Run: headless pygame with SDL's dummy video driver; simulated clock (each Clock.tick advances the game by its frame time, no real sleeping); random seed 0; keys injected as events and as key.get_pressed() state; mouse plan: one left click at the window centre at the start of phase 2, then a move to the lower-right quarter at the start of phase 3.
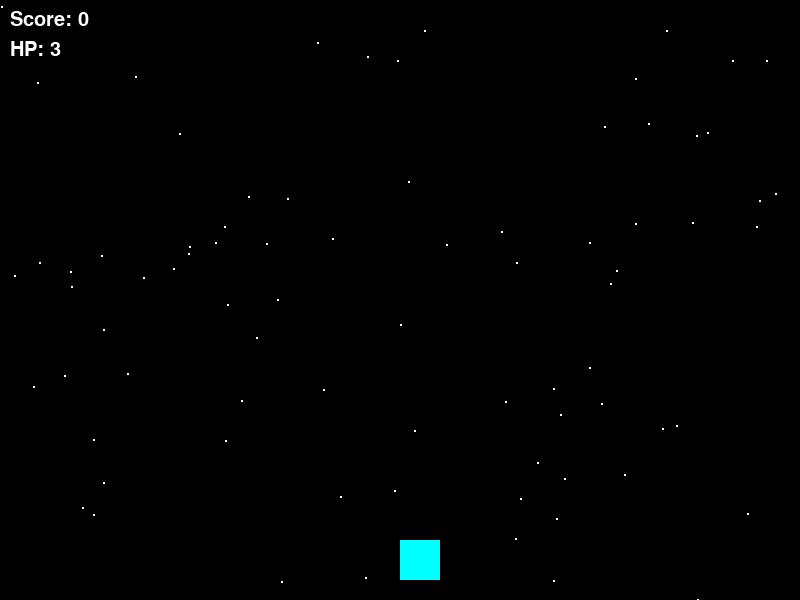
Frame 1 of 4 · flips 1–60 · no input
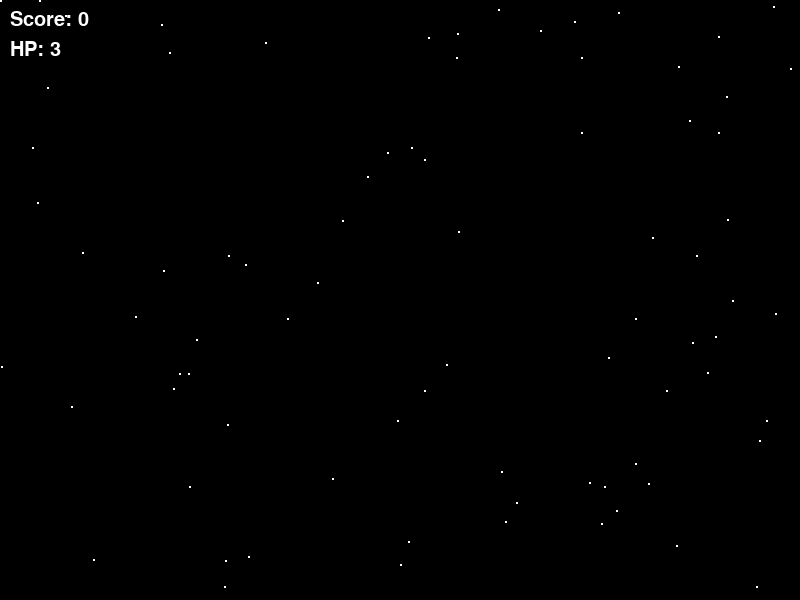
Frame 2 of 4 · flips 61–180 · clicked the window centre · tapped SPACE, RETURN · held RIGHT (→), D
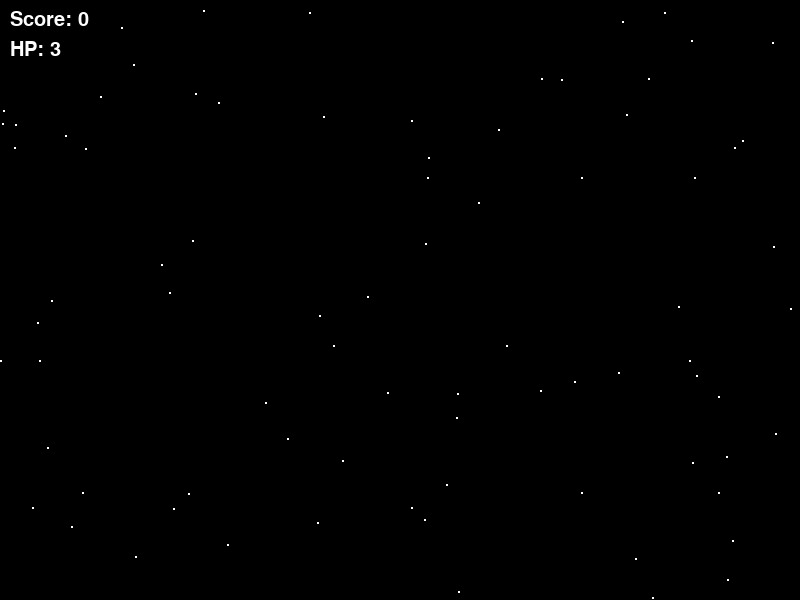
Frame 3 of 4 · flips 181–300 · moved the mouse to the lower-right quarter · held DOWN (↓), S
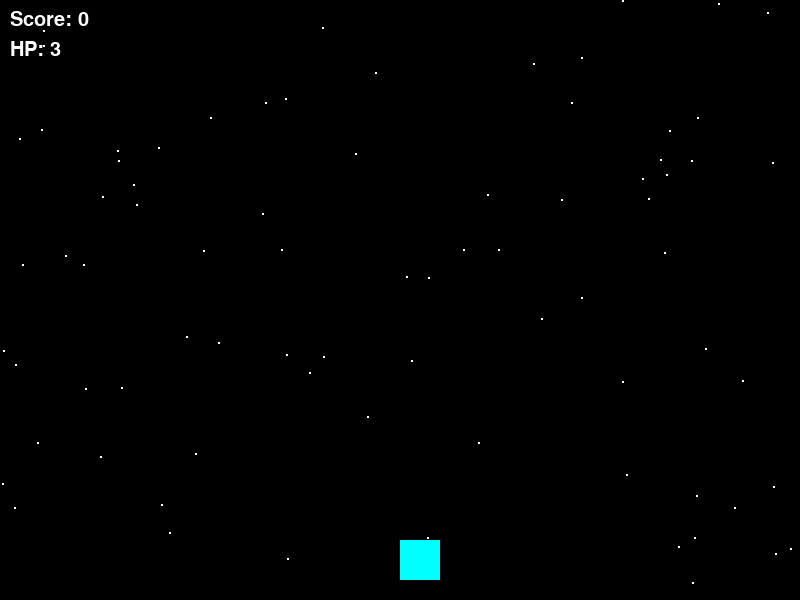
Frame 4 of 4 · flips 301–420 · held LEFT (←), A, UP (↑), W

The pygame program that drew these frames:

import pygame
import random
import sys

pygame.init()

WIDTH, HEIGHT = 800, 600
screen = pygame.display.set_mode((WIDTH, HEIGHT))
pygame.display.set_caption("🚀 Space Shooter ULTRA (Pygame)")
clock = pygame.time.Clock()

# colors
WHITE = (255,255,255)
RED = (255,0,0)
CYAN = (0,255,255)
YELLOW = (255,255,0)
GREEN = (0,255,0)
PURPLE = (180,0,255)
BLACK = (0,0,0)
ORANGE = (255,150,0)

# player
player = pygame.Rect(WIDTH//2, HEIGHT-60, 40, 40)
player_speed = 6

bullets = []
enemies = []
bonuses = []
particles = []
stars = [[random.randint(0, WIDTH), random.randint(0, HEIGHT), random.randint(1,3)] for _ in range(80)]

score = 0
hp = 3
shoot_mode = 1

font = pygame.font.SysFont(None, 30)

# timers
ENEMY_EVENT = pygame.USEREVENT + 1
BONUS_EVENT = pygame.USEREVENT + 2
pygame.time.set_timer(ENEMY_EVENT, 700)
pygame.time.set_timer(BONUS_EVENT, 5000)


def create_explosion(x, y):
    for _ in range(15):
        particles.append([x, y, random.uniform(-3,3), random.uniform(-3,3), 30])


running = True
while running:
    clock.tick(60)
    screen.fill(BLACK)

    # stars background
    for s in stars:
        s[1] += s[2]
        if s[1] > HEIGHT:
            s[0] = random.randint(0, WIDTH)
            s[1] = 0
        pygame.draw.rect(screen, WHITE, (s[0], s[1], 2, 2))

    for event in pygame.event.get():
        if event.type == pygame.QUIT:
            pygame.quit()
            sys.exit()

        if event.type == ENEMY_EVENT:
            size = 20 if random.random() < 0.8 else 40
            hp_enemy = 1 if size == 20 else 3
            speed = random.randint(2,4) if size == 20 else 1
            enemies.append([random.randint(0, WIDTH), -20, size, speed, hp_enemy])

        if event.type == BONUS_EVENT:
            bonuses.append([random.randint(0, WIDTH), -20, random.choice(['heal','gun'])])

        if event.type == pygame.MOUSEBUTTONDOWN:
            if shoot_mode == 1:
                bullets.append([player.centerx, player.top])
            else:
                bullets.append([player.centerx-10, player.top])
                bullets.append([player.centerx+10, player.top])

    keys = pygame.key.get_pressed()
    if keys[pygame.K_a] or keys[pygame.K_LEFT]:
        player.x -= player_speed
    if keys[pygame.K_d] or keys[pygame.K_RIGHT]:
        player.x += player_speed

    # bullets
    for b in bullets[:]:
        b[1] -= 8
        if b[1] < 0:
            bullets.remove(b)

    # enemies
    for e in enemies[:]:
        e[1] += e[3]

        if e[1] > HEIGHT:
            enemies.remove(e)
            hp -= 1

        if player.colliderect(pygame.Rect(e[0], e[1], e[2], e[2])):
            enemies.remove(e)
            hp -= 1
            create_explosion(player.centerx, player.centery)

        for b in bullets[:]:
            if pygame.Rect(e[0], e[1], e[2], e[2]).collidepoint(b[0], b[1]):
                e[4] -= 1
                bullets.remove(b)
                if e[4] <= 0:
                    enemies.remove(e)
                    create_explosion(e[0], e[1])
                    score += 1

    # bonuses
    for b in bonuses[:]:
        b[1] += 2
        rect = pygame.Rect(b[0], b[1], 15, 15)

        if player.colliderect(rect):
            if b[2] == 'heal': hp += 1
            if b[2] == 'gun': shoot_mode = 2
            bonuses.remove(b)

    # particles
    for p in particles[:]:
        p[0] += p[2]
        p[1] += p[3]
        p[4] -= 1
        if p[4] <= 0:
            particles.remove(p)

    # draw player
    pygame.draw.rect(screen, CYAN, player)

    # draw bullets
    for b in bullets:
        pygame.draw.rect(screen, YELLOW, (b[0], b[1], 4, 10))

    # draw enemies
    for e in enemies:
        pygame.draw.rect(screen, RED, (e[0], e[1], e[2], e[2]))

    # draw bonuses
    for b in bonuses:
        color = GREEN if b[2]=='heal' else PURPLE
        pygame.draw.rect(screen, color, (b[0], b[1], 15, 15))

    # draw particles
    for p in particles:
        pygame.draw.rect(screen, ORANGE, (p[0], p[1], 3, 3))

    # UI
    score_text = font.render(f"Score: {score}", True, WHITE)
    hp_text = font.render(f"HP: {hp}", True, WHITE)
    screen.blit(score_text, (10,10))
    screen.blit(hp_text, (10,40))

    if hp <= 0:
        game_over = font.render("GAME OVER", True, RED)
        screen.blit(game_over, (WIDTH//2-80, HEIGHT//2))
        pygame.display.flip()
        pygame.time.delay(2000)
        pygame.quit()
        sys.exit()

    pygame.display.flip()
